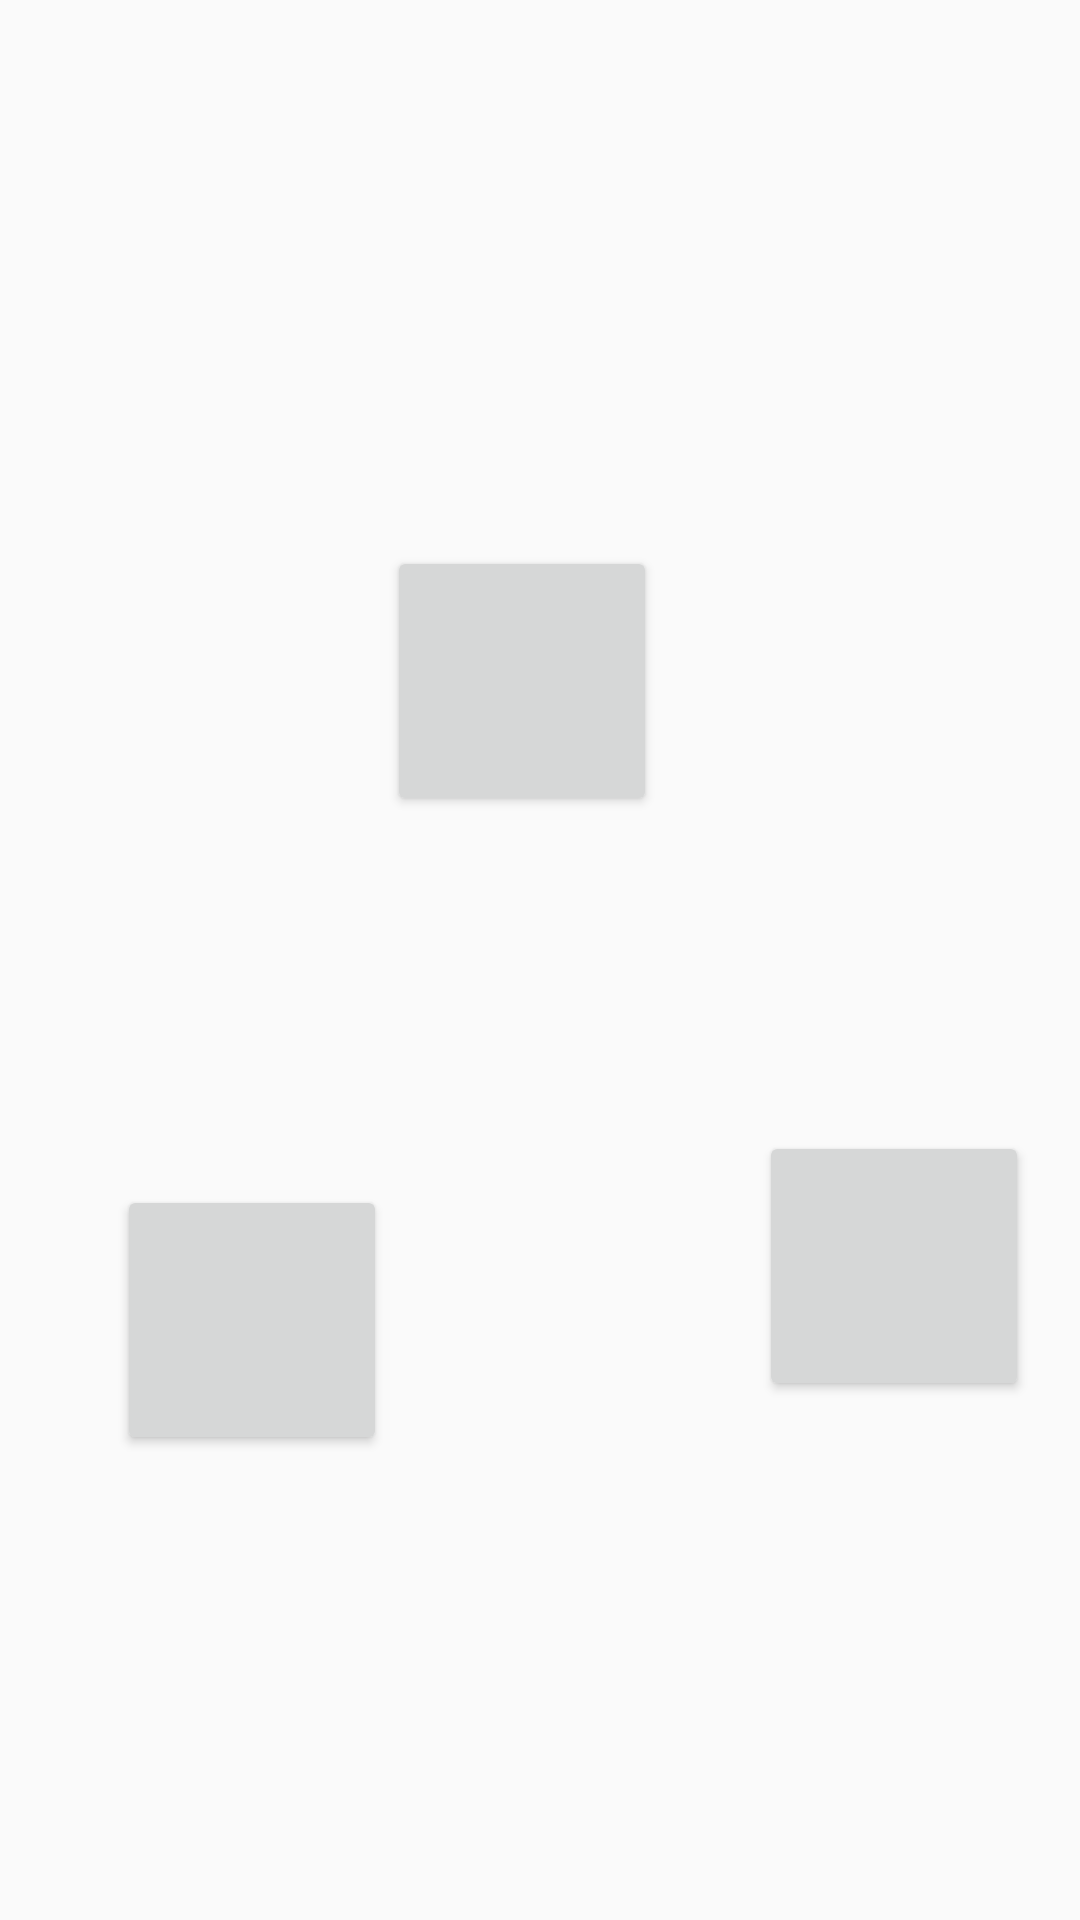

Layout XML and referenced resources for this Android screen:
<!-- AndroidManifest.xml: application theme AppTheme -->
<!-- res/layout/fragment_micrsoft.xml -->
<RelativeLayout xmlns:android="http://schemas.android.com/apk/res/android"
    xmlns:tools="http://schemas.android.com/tools"
    android:layout_width="match_parent"
    android:layout_height="match_parent"
    tools:context="chen.questiong.fragment.Micrsoft">

    <Button
        android:id="@+id/m_chapter1"
        android:layout_width="90dp"
        android:layout_height="90dp"
        android:layout_above="@+id/m_chapter2"
        android:layout_toRightOf="@+id/m_chapter3"
        android:layout_toEndOf="@+id/m_chapter3"
        android:layout_marginBottom="105dp" />
    <Button
        android:id="@+id/m_chapter2"
        android:layout_width="90dp"
        android:layout_height="90dp"
        android:layout_marginRight="17dp"
        android:layout_marginEnd="17dp"
        android:layout_alignBottom="@+id/m_chapter3"
        android:layout_alignParentRight="true"
        android:layout_alignParentEnd="true"
        android:layout_marginBottom="18dp" />
    <Button
        android:id="@+id/m_chapter3"
        android:layout_width="90dp"
        android:layout_height="90dp"
        android:layout_marginLeft="39dp"
        android:layout_marginStart="39dp"
        android:layout_marginBottom="155dp"
        android:layout_alignParentBottom="true"
        android:layout_alignParentLeft="true"
        android:layout_alignParentStart="true" />

</RelativeLayout>
<!-- resources referenced by this layout -->
<resources>
  <style name="AppTheme" parent="Theme.AppCompat.Light.NoActionBar">
          
          <item name="colorPrimaryDark">@color/Indigo_colorPrimaryDark</item>
          
          <item name="colorPrimary">@color/Indigo_colorPrimary</item>
          
          <item name="drawerArrowStyle">@style/AppTheme.DrawerArrowToggle</item>
  
      </style>
  <style name="Theme.AppCompat.Light.NoActionBar" parent="Theme.AppCompat.DayNight">
          <item name="windowActionBar">false</item>
          <item name="windowNoTitle">true</item>
      </style>
  <color name="Indigo_colorPrimaryDark">#ce4003</color>
  <color name="Indigo_colorPrimary">#ce4003</color>
  <style name="AppTheme.DrawerArrowToggle" parent="Base.Widget.AppCompat.DrawerArrowToggle">
          <item name="color">#f2f604</item>
      </style>
</resources>
